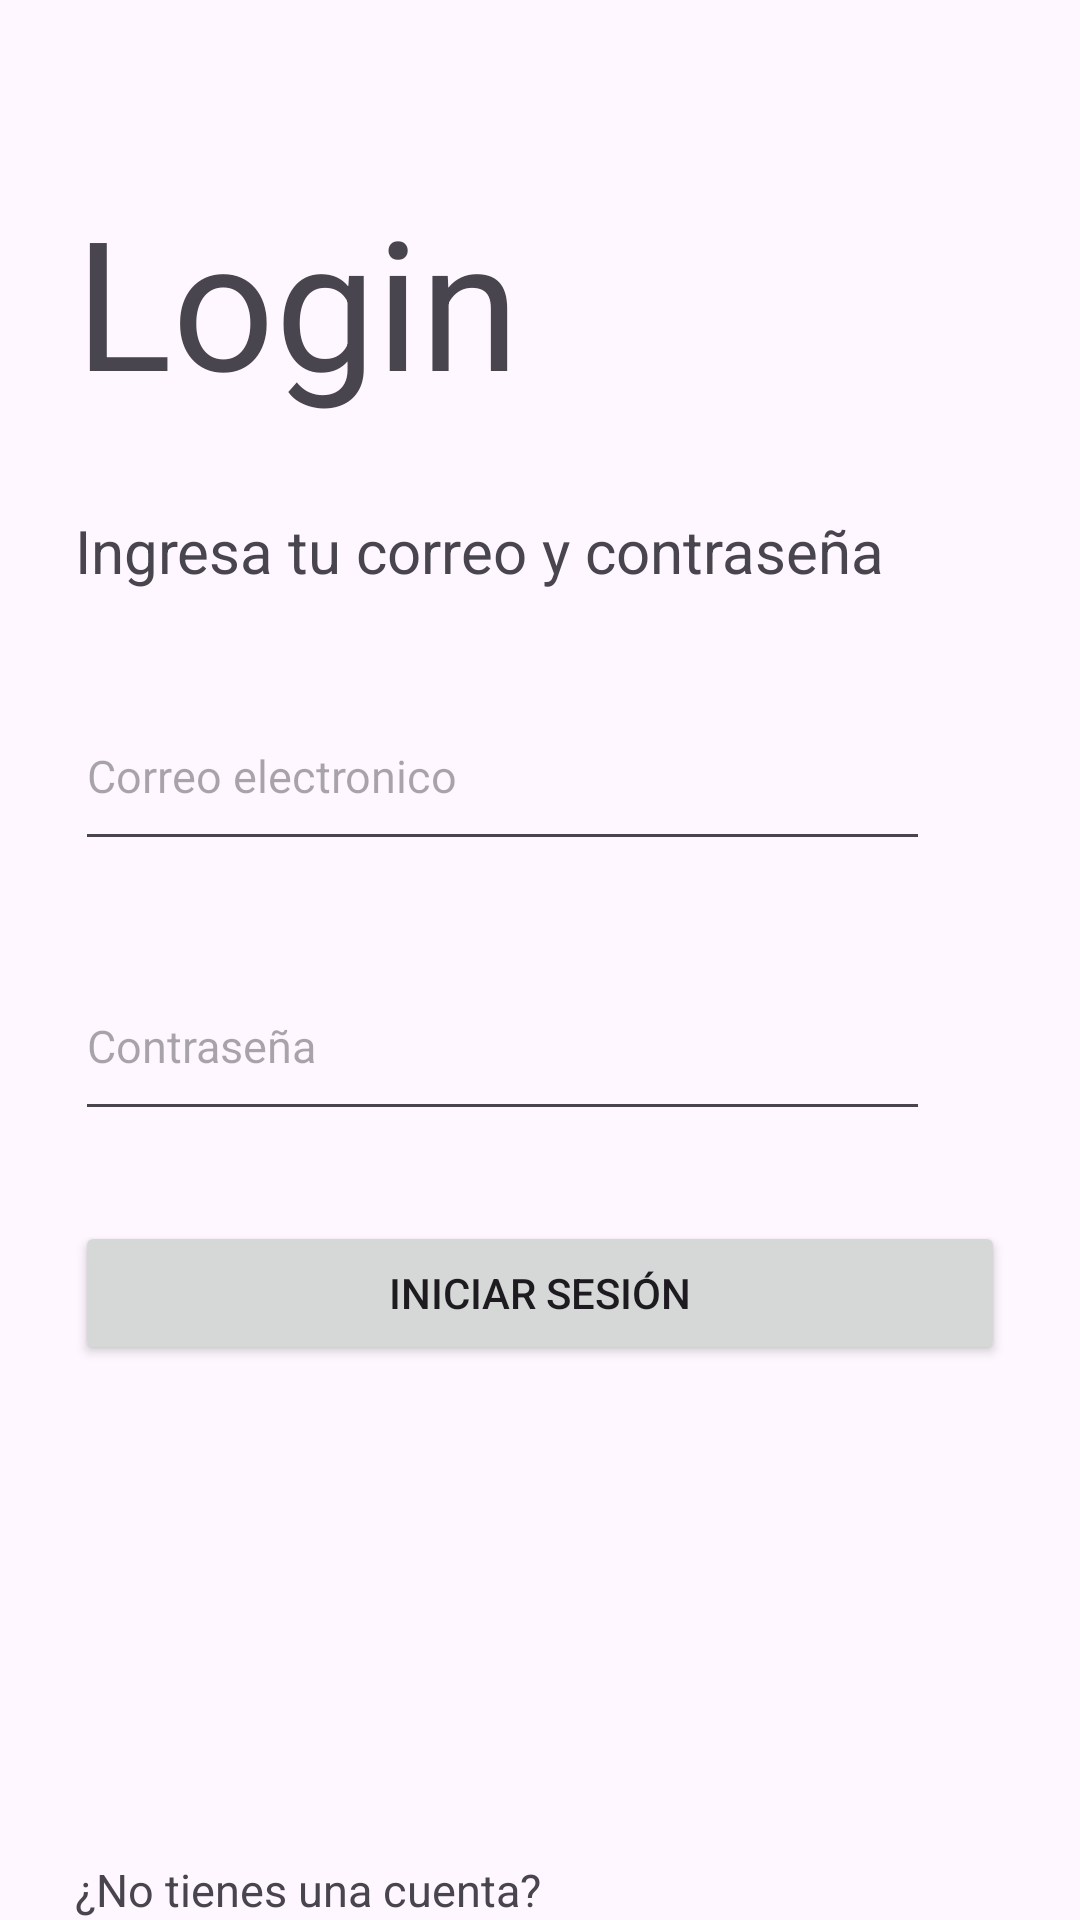

Produce the Android XML layout that renders to this screen, including the resource entries it uses.
<!-- AndroidManifest.xml: application theme Theme.MacropayAPP -->
<!-- res/layout/activity_main.xml -->
<?xml version="1.0" encoding="utf-8"?>
<androidx.coordinatorlayout.widget.CoordinatorLayout xmlns:android="http://schemas.android.com/apk/res/android"
    xmlns:app="http://schemas.android.com/apk/res-auto"
    xmlns:tools="http://schemas.android.com/tools"
    android:layout_width="match_parent"
    android:layout_height="match_parent"
    tools:context=".MainActivity">

    <LinearLayout
        android:layout_width="match_parent"
        android:layout_height="match_parent"
        android:orientation="vertical">


        <TextView
            android:layout_width="wrap_content"
            android:layout_height="wrap_content"
            android:layout_marginLeft="25dp"
            android:layout_marginTop="60dp"
            android:text="Login"
            android:textSize="60sp" />

        <TextView
            android:layout_width="wrap_content"
            android:layout_height="wrap_content"
            android:layout_marginLeft="25dp"
            android:layout_marginTop="30dp"
            android:text="Ingresa tu correo y contraseña"
            android:textSize="20sp" />

        <EditText
            android:layout_width="match_parent"
            android:layout_height="60dp"
            android:layout_marginLeft="25dp"
            android:layout_marginTop="30dp"
            android:layout_marginRight="50dp"
            android:hint="Correo electronico"
            android:inputType="textEmailAddress"
            android:textSize="15sp" />

        <EditText
            android:layout_width="match_parent"
            android:layout_height="60dp"
            android:layout_marginLeft="25dp"
            android:layout_marginTop="30dp"
            android:layout_marginRight="50dp"
            android:hint="Contraseña"
            android:inputType="textPassword"
            android:textSize="15sp" />

        <Button
            android:id="@+id/custom_button"
            android:layout_width="match_parent"
            android:layout_height="wrap_content"
            android:layout_marginLeft="25dp"
            android:layout_marginTop="30dp"
            android:layout_marginRight="25dp"
            android:text="Iniciar Sesión" />

    </LinearLayout>

    <LinearLayout
        android:layout_width="match_parent"
        android:layout_height="wrap_content"
        android:orientation="vertical"
        android:layout_gravity="bottom">

        <TextView
            android:layout_width="wrap_content"
            android:layout_height="wrap_content"
            android:text="¿No tienes una cuenta?"
            android:layout_marginLeft="25dp"
            android:layout_marginRight="25dp"
            android:textSize="15sp"/>


    </LinearLayout>


</androidx.coordinatorlayout.widget.CoordinatorLayout>
<!-- resources referenced by this layout -->
<resources>
  <style name="Theme.MacropayAPP" parent="Base.Theme.MacropayAPP" />
  <style name="Base.Theme.MacropayAPP" parent="Theme.Material3.DayNight.NoActionBar">
          
          
      </style>
</resources>
